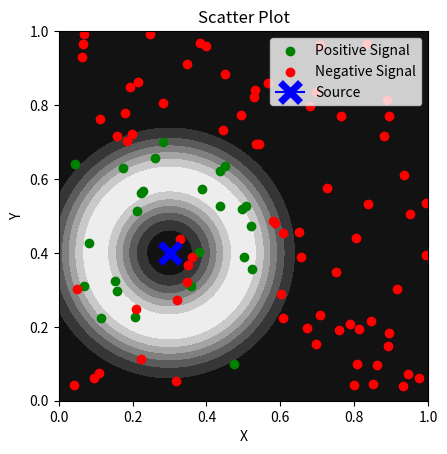

Reproduce this figure in Python.
import numpy as np
import matplotlib.pyplot as plt

num_points = 100

#Problem 1
s = np.array((0.3, 0.4))
x_pos, x_neg, y_pos, y_neg, z = [], [], [], [], []

for i in range(num_points):
    xi, yi, u = np.random.uniform(size=3)
    if u > np.exp(-100 * (np.linalg.norm(np.array((xi, yi)) - s) - 0.2)**2):
        zi = 1
        x_neg.append(xi)
        y_neg.append(yi)
    else:
        zi = 0
        x_pos.append(xi)
        y_pos.append(yi)

def f(X,Y):
    Z = np.zeros((X.shape))
    for i in range(X.shape[0]):
        for j in range(X.shape[1]):
            Z[i,j] = np.exp(-100 * (np.linalg.norm((X[i,j], Y[i,j]) - s) - 0.2)**2)
    return Z

# Convert z to colors
colors = ['green' if zi == 0 else 'red' for zi in z]

x_points = np.linspace(0, 1, num_points)
y_points = np.linspace(0, 1, num_points)
X, Y = np.meshgrid(x_points, y_points)

# Plot the points
fig, ax = plt.subplots(facecolor='white')
plt.contourf(X, Y, f(X,Y), levels=6, cmap='gray')
plt.scatter(x_pos, y_pos, c='green', label='Positive Signal')
plt.scatter(x_neg, y_neg, c='red', label='Negative Signal')
plt.plot(s[0], s[1], color='blue', marker='x', markersize=15, markeredgewidth=5, label='Source')
plt.xlabel('X')
plt.ylabel('Y')
plt.title('Scatter Plot')
plt.gca().set_facecolor('black')
plt.gca().set_aspect('equal', adjustable='box')
plt.legend(loc='upper right')
plt.show()

# Problem 2

